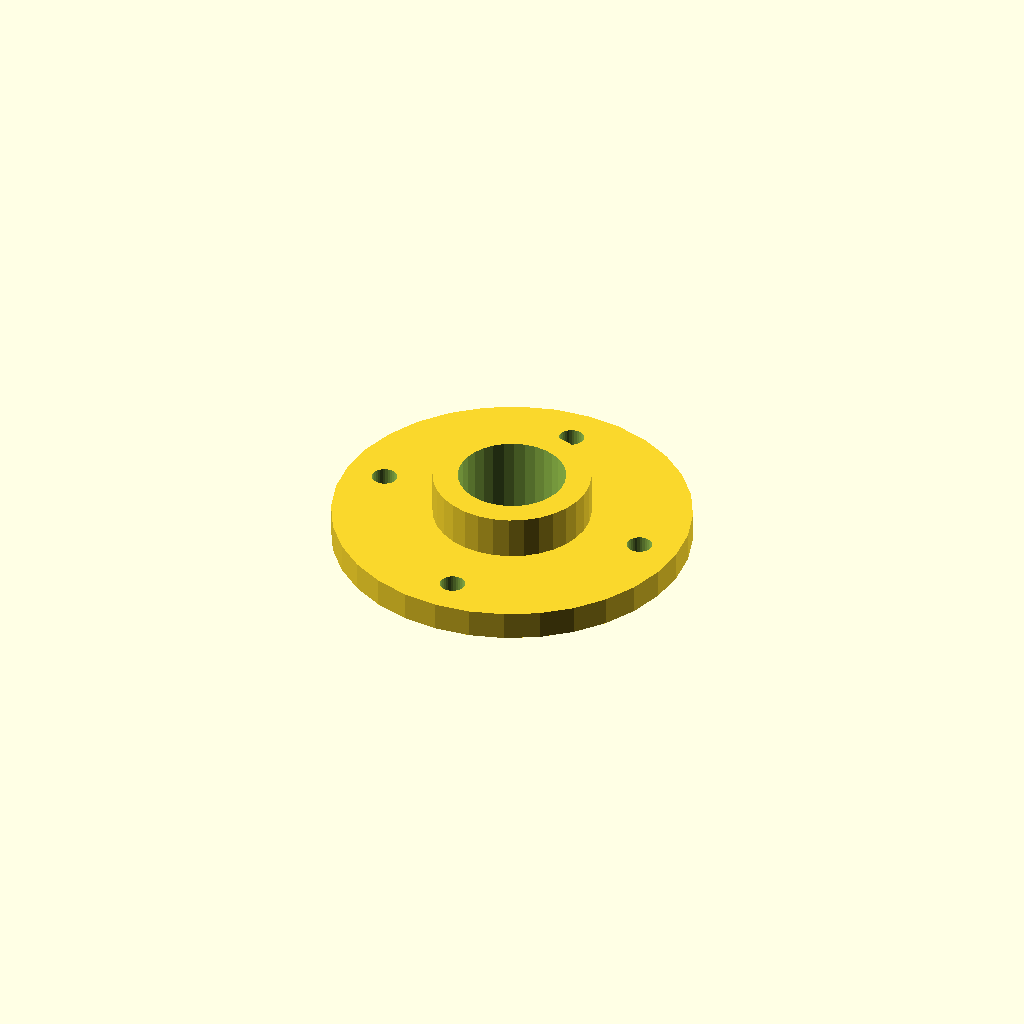
Cell 1: rendered with the file's own defaults.
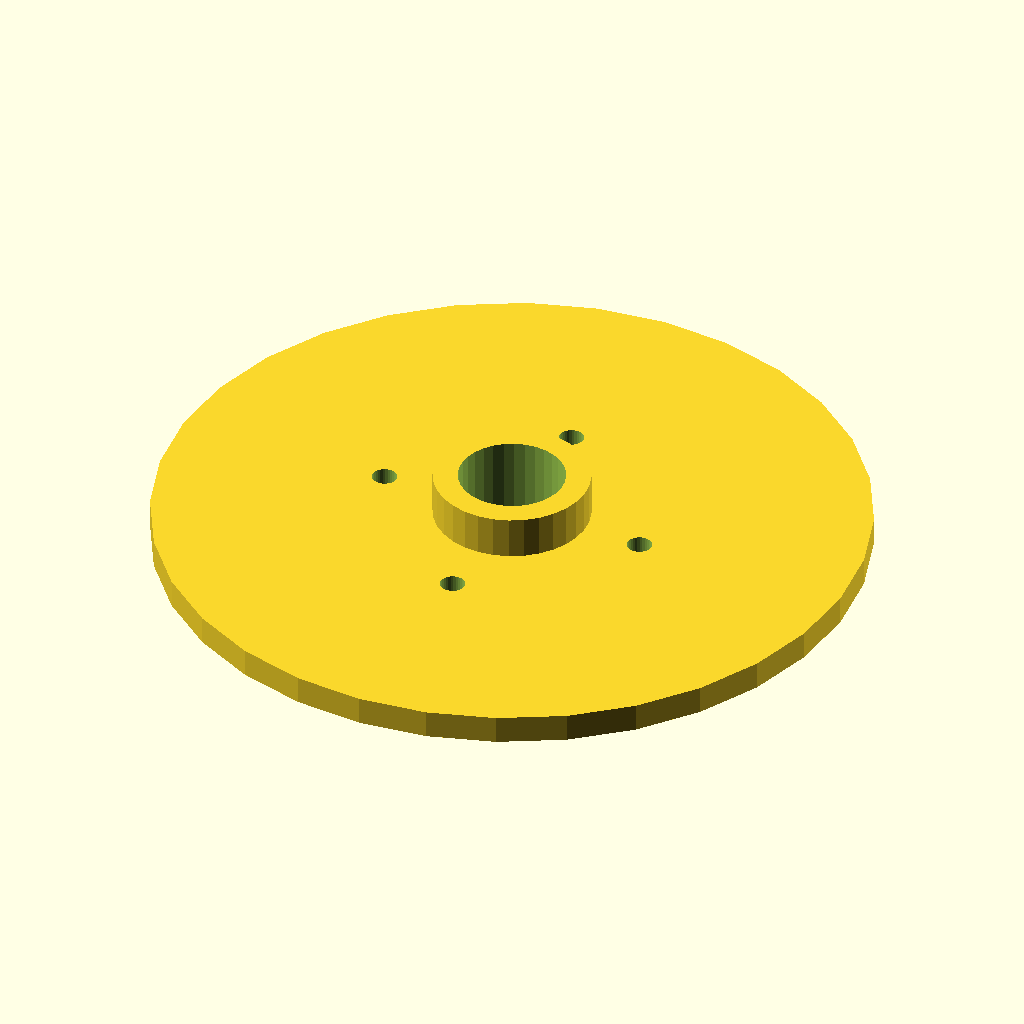
Cell 2 — flange_d set to 200, the other parameters unchanged.
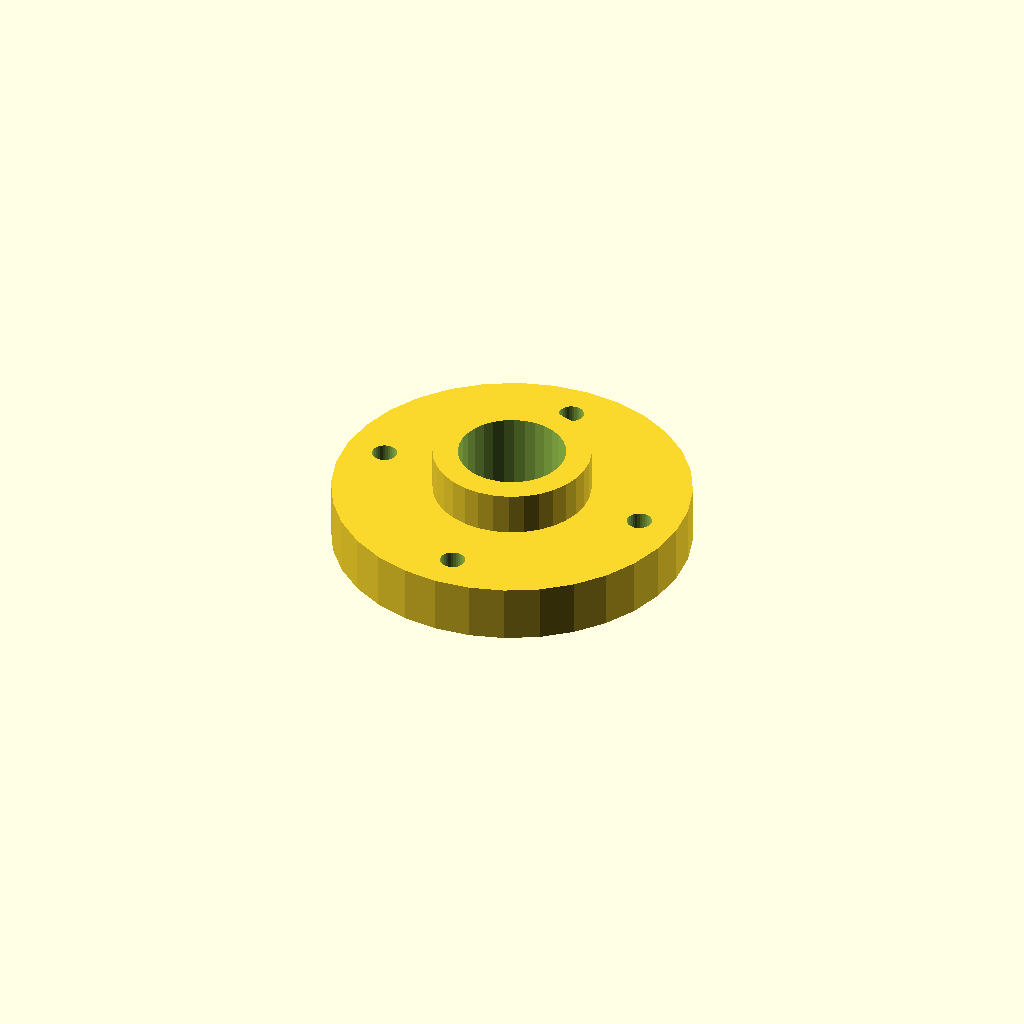
Cell 3 — flange_t set to 16, the other parameters unchanged.
All cells are drawn from one camera (rotation 55°, 0°, 25°, orthographic, colour scheme Cornfield), so only the parameter changes between them.
The OpenSCAD source (optional_data/data/gen2/flanges/part_0016.scad):
$fn = 32;

// ----------------------------------------------------------------------
// Bolt-circle flange: 100 mm outside, 4 bolt holes, bore 30 mm
// ----------------------------------------------------------------------

// --- parameters (mm) ---
flange_d = 100;           // flange outside diameter
flange_t = 8;             // flange thickness
bolts = 4;                // number of bolt holes
bolt_d = 7;               // bolt clearance
bolt_r = 38.8;            // bolt circle radius
bore_d = 30;              // centre bore
hub_d = 44;               // raised hub diameter
hub_h = 12;               // raised hub height
spigot_d = 42;            // spigot diameter
spigot_h = 6;             // spigot height below the flange
sink = 1;                 // overlap into the flange

module body() {
  cylinder(h = flange_t, d = flange_d);
  /* raised hub, sunk 1 mm into the flange */
  translate([0, 0, flange_t - 1]) cylinder(h = hub_h + 1, d = hub_d);
  /* spigot on the back face, sunk into the flange */
  translate([0, 0, -spigot_h + sink]) cylinder(h = spigot_h, d = spigot_d);
}

difference() {
  body();
  /* bolt circle */
  for (i = [0 : bolts - 1]) rotate([0, 0, i * 360 / bolts]) translate([bolt_r, 0, -spigot_h - 1]) cylinder(h = flange_t + hub_h + spigot_h + 3, d = bolt_d);
  translate([0, 0, -spigot_h - 1]) cylinder(h = flange_t + hub_h + spigot_h + 3, d = bore_d);
}
Customizer parameters (derived from the source; name, type, default, range or options):
flange_d: number, default 100
flange_t: number, default 8
bolts: number, default 4
bolt_d: number, default 7
bolt_r: number, default 38.8
bore_d: number, default 30
hub_d: number, default 44
hub_h: number, default 12
spigot_d: number, default 42
spigot_h: number, default 6
sink: number, default 1
